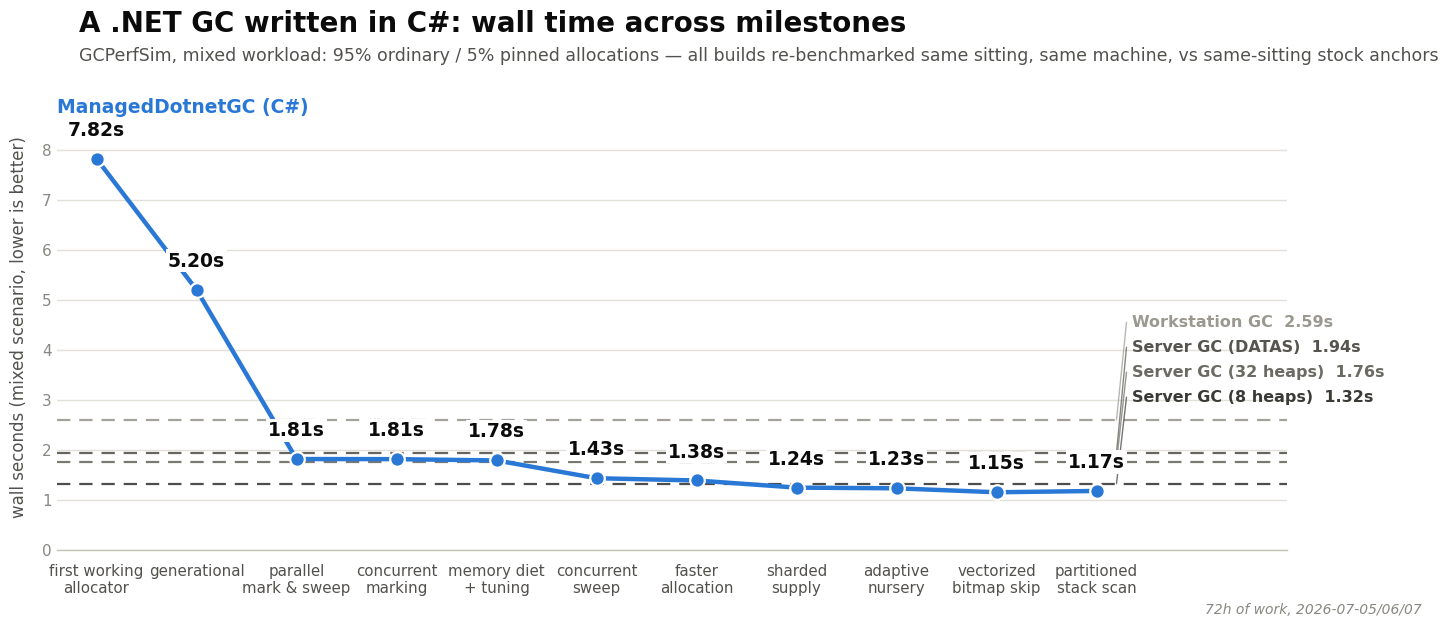

Reproduce this figure in Python.
import matplotlib
matplotlib.use("Agg")
import matplotlib.pyplot as plt
import matplotlib.font_manager as fm

OUT_PNG = r"E:\git\ManagedDotnetGC\experiments\results\2026-07-06-milestone-graph\milestone-graph-nonum.png"

# ---- data (recomputed 2026-07-07 AFTERNOON sitting under the mixed-only protocol:
# all eleven milestones and all four stock anchors re-benched fresh in ONE sitting
# with `bench-gcperfsim.ps1 -Scenario mixed`; see summary.md. Charted metric is the
# single 'mixed' scenario (95% ordinary / 5% pinned allocations) — pin-dedicated
# scenarios greatly advantage a non-moving GC, so a geomean including them would
# flatter this public artifact.) ----
milestones = [
    ("first working\nallocator", 7.824),
    ("generational", 5.201),
    ("parallel\nmark & sweep", 1.811),
    ("concurrent\nmarking", 1.809),
    ("memory diet\n+ tuning", 1.783),
    ("concurrent\nsweep", 1.427),
    ("faster\nallocation", 1.382),
    ("sharded\nsupply", 1.239),
    # M8 (2026-07-07): adaptive young-generation budget (frequent-futile-cheap
    # boost) and SIMD zero-skip in the bitmap walks.
    ("adaptive\nnursery", 1.225),
    ("vectorized\nbitmap skip", 1.146),
    # M8.2 (2026-07-07): partitioned stack scanning — a young-pause milestone
    # (roots p50 −70%, pause p50 −25% on web workloads); wall-neutral here, the
    # +0.026s vs the previous stage is within mixed's ±4% iteration spread.
    ("partitioned\nstack scan", 1.172),
]

# (label, line y, explicit label y — slots picked to clear every dashed line and each
# other; DATAS discovery 2026-07-06: bare gcServer=1 adapts heap count, fixed-32 is
# its own config. 2026-07-07 mixed refresh: the four stock values are clustered within
# 1.3s of each other (2.59/1.94/1.76/1.32), and the real gaps between them are too
# close to a safe label height to stagger near their own lines without crossing a
# *different* line — so all four labels stay lifted into the empty band above the
# whole cluster (nothing else sits between ~2.6s and 5.2s here) and stacked in
# real-value order, each clear of every dashed line and of its neighbor label. The
# last four hero points (sharded supply onward) sit BELOW every stock reference line,
# including Server GC (8 heaps) — the tuned custom GC's cluster has moved under the
# whole stock band.
stock_refs = [
    ("Workstation GC", 2.593, 4.55, "#9a988f"),
    ("Server GC (DATAS)", 1.935, 4.05, "#55544e"),
    ("Server GC (32 heaps)", 1.758, 3.55, "#6b6a63"),
    ("Server GC (8 heaps)", 1.319, 3.05, "#3a3a37"),
]

MAIN_COLOR = "#2a78d6"
INK = "#0b0b0b"
SECONDARY_INK = "#52514e"
MUTED = "#898781"

# ---- font: prefer Segoe UI (Windows system sans) ----
preferred = ["Segoe UI", "Arial", "DejaVu Sans"]
available = {f.name for f in fm.fontManager.ttflist}
font_family = next((f for f in preferred if f in available), "DejaVu Sans")
plt.rcParams["font.family"] = font_family

fig_w, fig_h, dpi = 15.0, 6.75, 100
fig = plt.figure(figsize=(fig_w, fig_h), dpi=dpi, facecolor="white")
ax = fig.add_axes([0.055, 0.13, 0.82, 0.66])  # leave room for title block + right-edge ref labels
ax.set_facecolor("white")

xs = list(range(len(milestones)))
ys = [m[1] for m in milestones]
names = [m[0] for m in milestones]

# extend xlim so reference-line labels have room on the right without colliding with the last point
ax.set_xlim(-0.4, len(milestones) - 1 + 1.9)
ymax = max(ys) * 1.14
ymin = 0
ax.set_ylim(ymin, ymax)

# ---- reference lines (stock configs), drawn first so the hero line sits on top ----
# The three reference values are clustered (2.28 / 1.70 / 1.35) — placing each label at
# its exact y would overlap. Stagger label y-positions with a minimum gap and connect
# each to its true line with a short leader.
label_x = len(milestones) - 1 + 0.35
line_end_x = len(milestones) - 1 + 0.20

for label, val, label_y, color in stock_refs:
    ax.axhline(val, color=color, linestyle=(0, (6, 4)), linewidth=1.6, alpha=0.9, zorder=2)
    ax.plot([line_end_x, label_x - 0.05], [val, label_y], color=color, linewidth=1.0,
            alpha=0.7, zorder=2, solid_capstyle="round")
    ax.text(label_x, label_y, f"{label}  {val:.2f}s",
            color=color, fontsize=11.5, va="center", ha="left", fontweight="bold")

# ---- hero line ----
ax.plot(xs, ys, color=MAIN_COLOR, linewidth=3.2, zorder=4, solid_capstyle="round")
ax.scatter(xs, ys, s=110, color=MAIN_COLOR, zorder=5, edgecolors="white", linewidths=1.6)

# value labels above each point (offset scaled to axis range). White halo bbox: the
# last two points (concurrent sweep, faster allocation) sit right where the Server GC
# (32 heaps)/(8 heaps) dashed lines cross the plot, so a plain text label would get a
# strikethrough from the dashed line running behind it.
label_offset = (ymax - ymin) * 0.045
for x, y in zip(xs, ys):
    ax.annotate(f"{y:.2f}s", (x, y), xytext=(0, 14), textcoords="offset points",
                ha="center", va="bottom", fontsize=13.5, fontweight="bold", color=INK, zorder=6,
                bbox=dict(facecolor="white", edgecolor="none", pad=1.5))

# x tick labels
ax.set_xticks(xs)
ax.set_xticklabels(names, fontsize=10.8, color=SECONDARY_INK)
ax.tick_params(axis="x", length=0, pad=10)

# y axis
ax.set_ylabel("wall seconds (mixed scenario, lower is better)", fontsize=12, color=SECONDARY_INK, labelpad=10)
ax.tick_params(axis="y", labelsize=11, colors=MUTED, length=0)
for spine in ["top", "right", "left"]:
    ax.spines[spine].set_visible(False)
ax.spines["bottom"].set_color("#c3c2b7")
ax.spines["bottom"].set_linewidth(1)

# light horizontal gridlines only, recessive
ax.yaxis.grid(True, color="#e1e0d9", linewidth=1, zorder=0)
ax.set_axisbelow(True)

# ---- legend for the hero series (single-series: name it via a small inline label instead of a box) ----
ax.text(-0.4, ys[0] + label_offset + (ymax - ymin) * 0.05, "ManagedDotnetGC (C#)",
        color=MAIN_COLOR, fontsize=13.5, fontweight="bold", ha="left", va="bottom")

# ---- title block ----
fig.text(0.07, 0.93, "A .NET GC written in C#: wall time across milestones",
          fontsize=20, fontweight="bold", color=INK, ha="left", va="top")
fig.text(0.07, 0.875,
          "GCPerfSim, mixed workload: 95% ordinary / 5% pinned allocations — "
          "all builds re-benchmarked same sitting, same machine, vs same-sitting stock anchors",
          fontsize=12.5, color=SECONDARY_INK, ha="left", va="top")

# ---- small annotation ----
fig.text(0.965, 0.03, "72h of work, 2026-07-05/06/07", fontsize=10, color=MUTED,
          ha="right", va="bottom", style="italic")

fig.savefig(OUT_PNG, dpi=dpi, facecolor="white")
print("saved", OUT_PNG)
